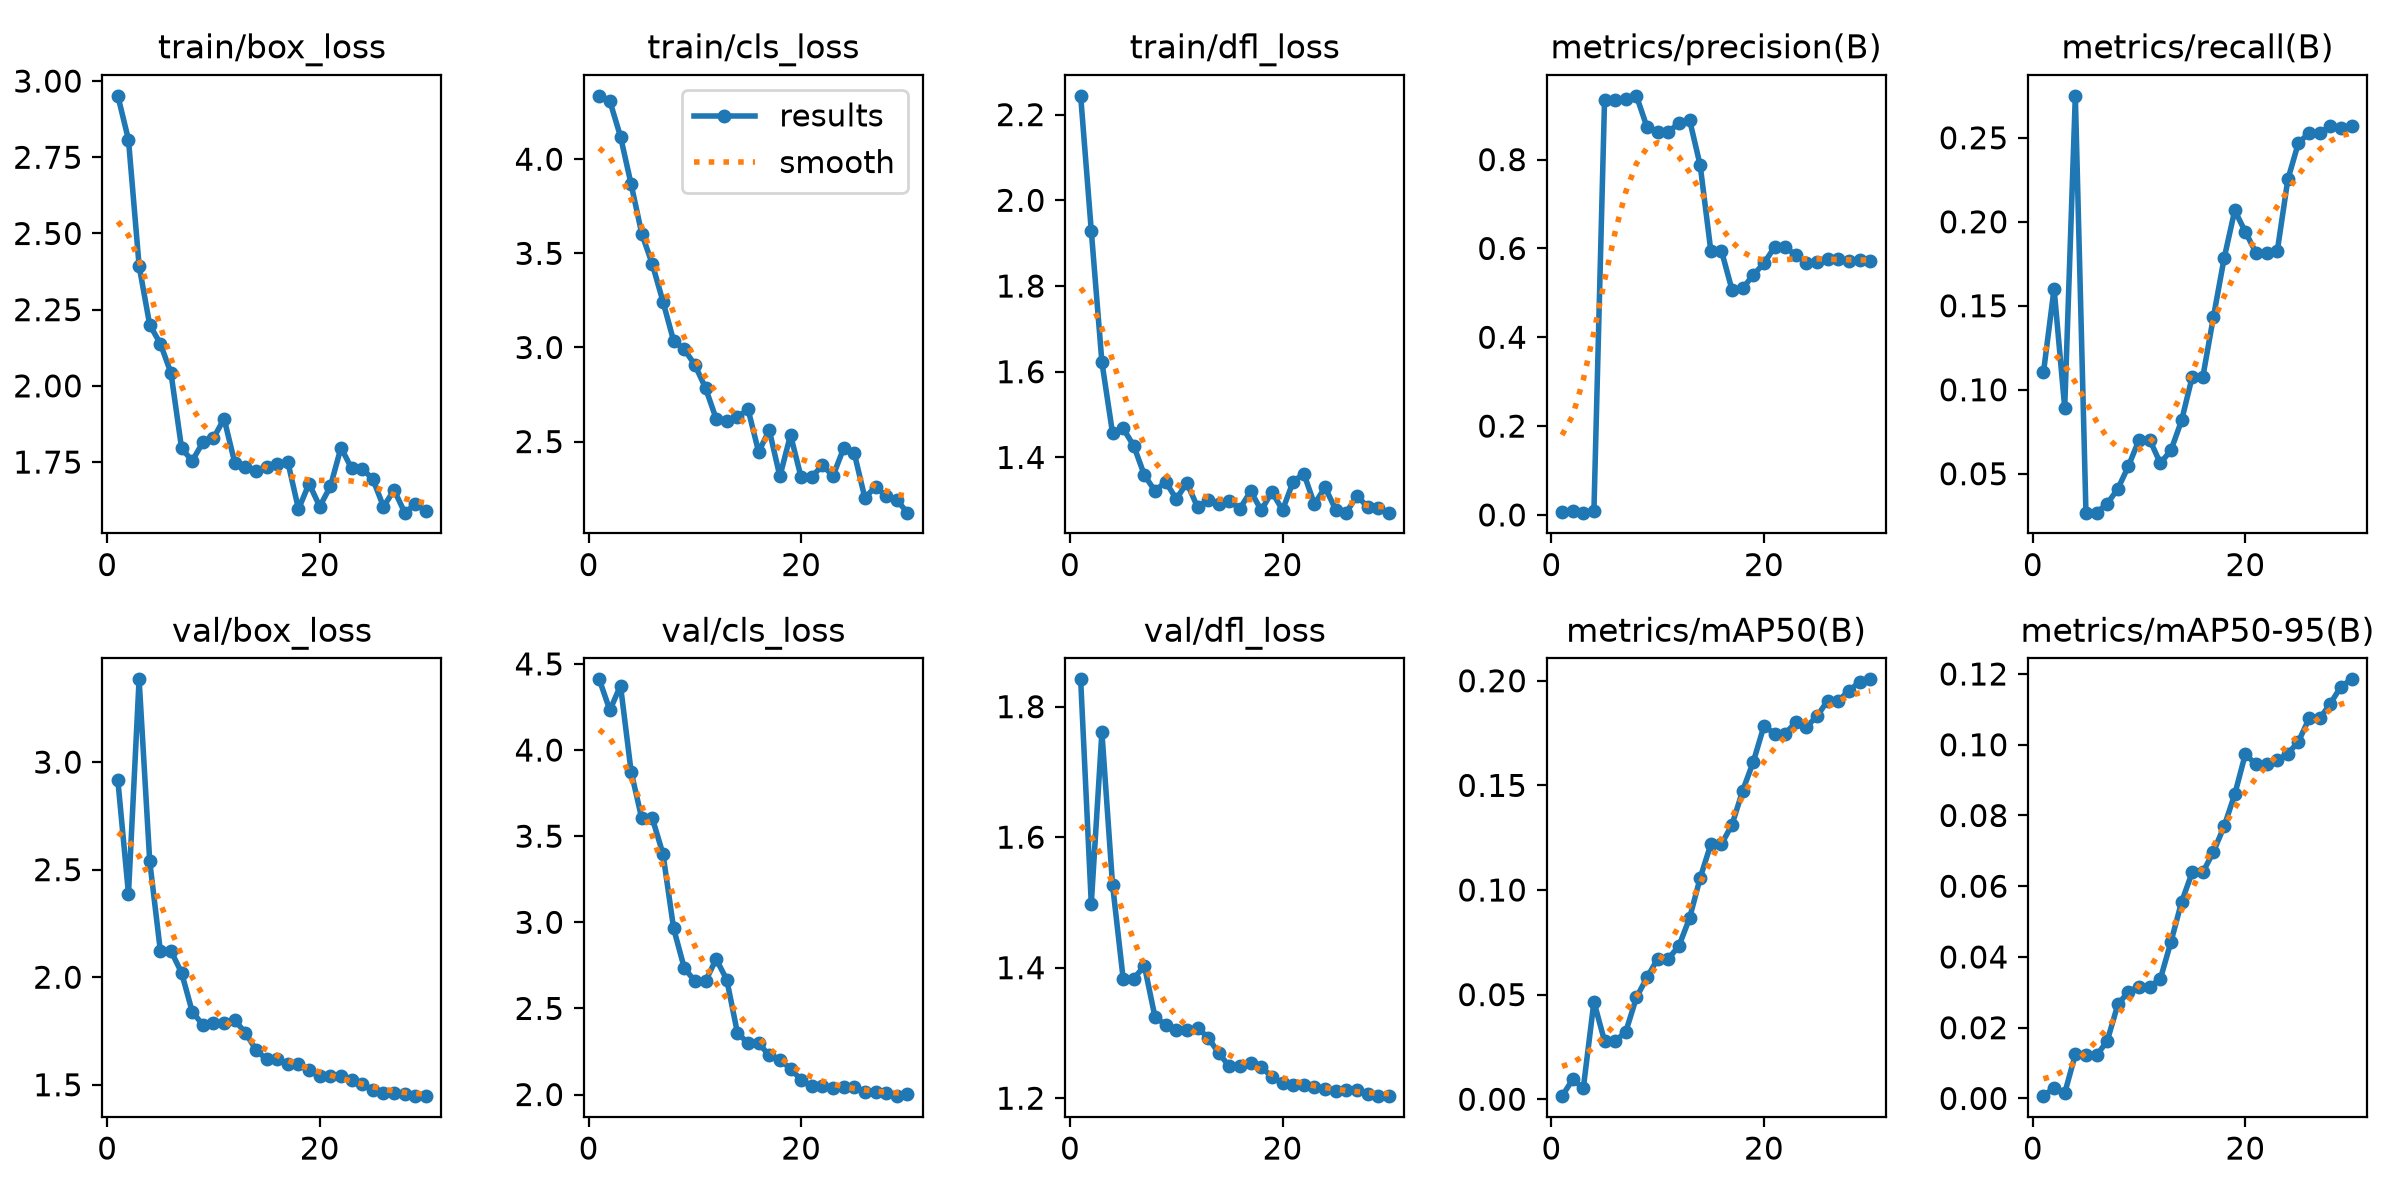

The file beside this chart, header and first rows:
epoch, time, train/box_loss, train/cls_loss, train/dfl_loss, metrics/precision(B), metrics/recall(B), metrics/mAP50(B), metrics/mAP50-95(B), val/box_loss, val/cls_loss, val/dfl_loss, lr/pg0, lr/pg1, lr/pg2
1, 36.87, 2.952, 4.337, 2.244, 0.00611, 0.1103, 0.00147, 0.00065, 2.915, 4.411, 1.842, 0.0002052, 0.0002052, 0.0002052
2, 39.13, 2.807, 4.308, 1.929, 0.00903, 0.1602, 0.00946, 0.00309, 2.388, 4.231, 1.498, 0.0004135, 0.0004135, 0.0004135
3, 41.13, 2.394, 4.12, 1.622, 0.0051, 0.0893, 0.00527, 0.0015, 3.385, 4.374, 1.761, 0.000607, 0.000607, 0.000607
4, 42.9, 2.2, 3.867, 1.457, 0.00963, 0.275, 0.04661, 0.01243, 2.539, 3.874, 1.527, 0.000601, 0.000601, 0.000601
5, 44.68, 2.139, 3.604, 1.468, 0.935, 0.02683, 0.02775, 0.01217, 2.122, 3.603, 1.383, 0.000579, 0.000579, 0.000579
6, 46.42, 2.042, 3.442, 1.427, 0.935, 0.02683, 0.02775, 0.01217, 2.122, 3.603, 1.383, 0.0005569, 0.0005569, 0.0005569
7, 48.2, 1.795, 3.243, 1.358, 0.9361, 0.03218, 0.03225, 0.01624, 2.02, 3.396, 1.403, 0.0005349, 0.0005349, 0.0005349
8, 49.9, 1.754, 3.035, 1.322, 0.9436, 0.04101, 0.04865, 0.02657, 1.84, 2.964, 1.324, 0.0005129, 0.0005129, 0.0005129
9, 51.44, 1.815, 2.99, 1.343, 0.8728, 0.05456, 0.05822, 0.03017, 1.778, 2.735, 1.313, 0.0004909, 0.0004909, 0.0004909
10, 52.98, 1.829, 2.908, 1.303, 0.8626, 0.07028, 0.06712, 0.03164, 1.788, 2.658, 1.304, 0.0004689, 0.0004689, 0.0004689
11, 54.55, 1.892, 2.785, 1.341, 0.8626, 0.07028, 0.06712, 0.03164, 1.788, 2.658, 1.304, 0.0004469, 0.0004469, 0.0004469
12, 56.15, 1.748, 2.622, 1.284, 0.8818, 0.05624, 0.07325, 0.03378, 1.799, 2.786, 1.308, 0.0004249, 0.0004249, 0.0004249
13, 57.76, 1.733, 2.611, 1.3, 0.8897, 0.06396, 0.08654, 0.04427, 1.743, 2.667, 1.293, 0.0004029, 0.0004029, 0.0004029
14, 59.28, 1.721, 2.628, 1.29, 0.7871, 0.0817, 0.1058, 0.05555, 1.662, 2.359, 1.269, 0.0003809, 0.0003809, 0.0003809
15, 60.8, 1.734, 2.672, 1.297, 0.5949, 0.1077, 0.1218, 0.06393, 1.618, 2.298, 1.249, 0.0003588, 0.0003588, 0.0003588
16, 62.33, 1.745, 2.445, 1.281, 0.5949, 0.1077, 0.1218, 0.06393, 1.618, 2.298, 1.249, 0.0003368, 0.0003368, 0.0003368
17, 63.89, 1.75, 2.561, 1.321, 0.5063, 0.1434, 0.1313, 0.06976, 1.597, 2.227, 1.254, 0.0003148, 0.0003148, 0.0003148
18, 65.42, 1.596, 2.315, 1.277, 0.5101, 0.1781, 0.1475, 0.0769, 1.596, 2.201, 1.248, 0.0002928, 0.0002928, 0.0002928
19, 67.01, 1.679, 2.535, 1.32, 0.5403, 0.2067, 0.1613, 0.08595, 1.569, 2.15, 1.232, 0.0002708, 0.0002708, 0.0002708
20, 68.58, 1.604, 2.31, 1.277, 0.5665, 0.1941, 0.1784, 0.09735, 1.542, 2.085, 1.224, 0.0002488, 0.0002488, 0.0002488
21, 83.18, 1.67, 2.312, 1.343, 0.6029, 0.1816, 0.1748, 0.09442, 1.541, 2.051, 1.221, 0.0002268, 0.0002268, 0.0002268
22, 84.8, 1.797, 2.374, 1.362, 0.6029, 0.1816, 0.1748, 0.09442, 1.541, 2.051, 1.221, 0.0002048, 0.0002048, 0.0002048
23, 86.36, 1.729, 2.318, 1.291, 0.5849, 0.1824, 0.1801, 0.09557, 1.524, 2.038, 1.217, 0.0001828, 0.0001828, 0.0001828
24, 88, 1.729, 2.464, 1.33, 0.5677, 0.2252, 0.1779, 0.09746, 1.502, 2.042, 1.215, 0.0001607, 0.0001607, 0.0001607
25, 89.65, 1.694, 2.438, 1.278, 0.5693, 0.2471, 0.1831, 0.1009, 1.478, 2.043, 1.211, 0.0001387, 0.0001387, 0.0001387
26, 91.28, 1.604, 2.2, 1.271, 0.5772, 0.2527, 0.1905, 0.1074, 1.461, 2.017, 1.212, 0.0001167, 0.0001167, 0.0001167
27, 92.88, 1.658, 2.261, 1.311, 0.5772, 0.2527, 0.1905, 0.1074, 1.461, 2.017, 1.212, 9.4714e-05, 9.4714e-05, 9.4714e-05
28, 94.57, 1.584, 2.211, 1.285, 0.5722, 0.2571, 0.1952, 0.1116, 1.456, 2.009, 1.207, 7.2703e-05, 7.2703e-05, 7.2703e-05
29, 96.3, 1.611, 2.19, 1.281, 0.5736, 0.2557, 0.1994, 0.1164, 1.448, 1.991, 1.203, 5.0692e-05, 5.0692e-05, 5.0692e-05
30, 98.03, 1.59, 2.122, 1.271, 0.572, 0.2567, 0.2007, 0.1185, 1.447, 2, 1.203, 2.8681e-05, 2.8681e-05, 2.8681e-05
